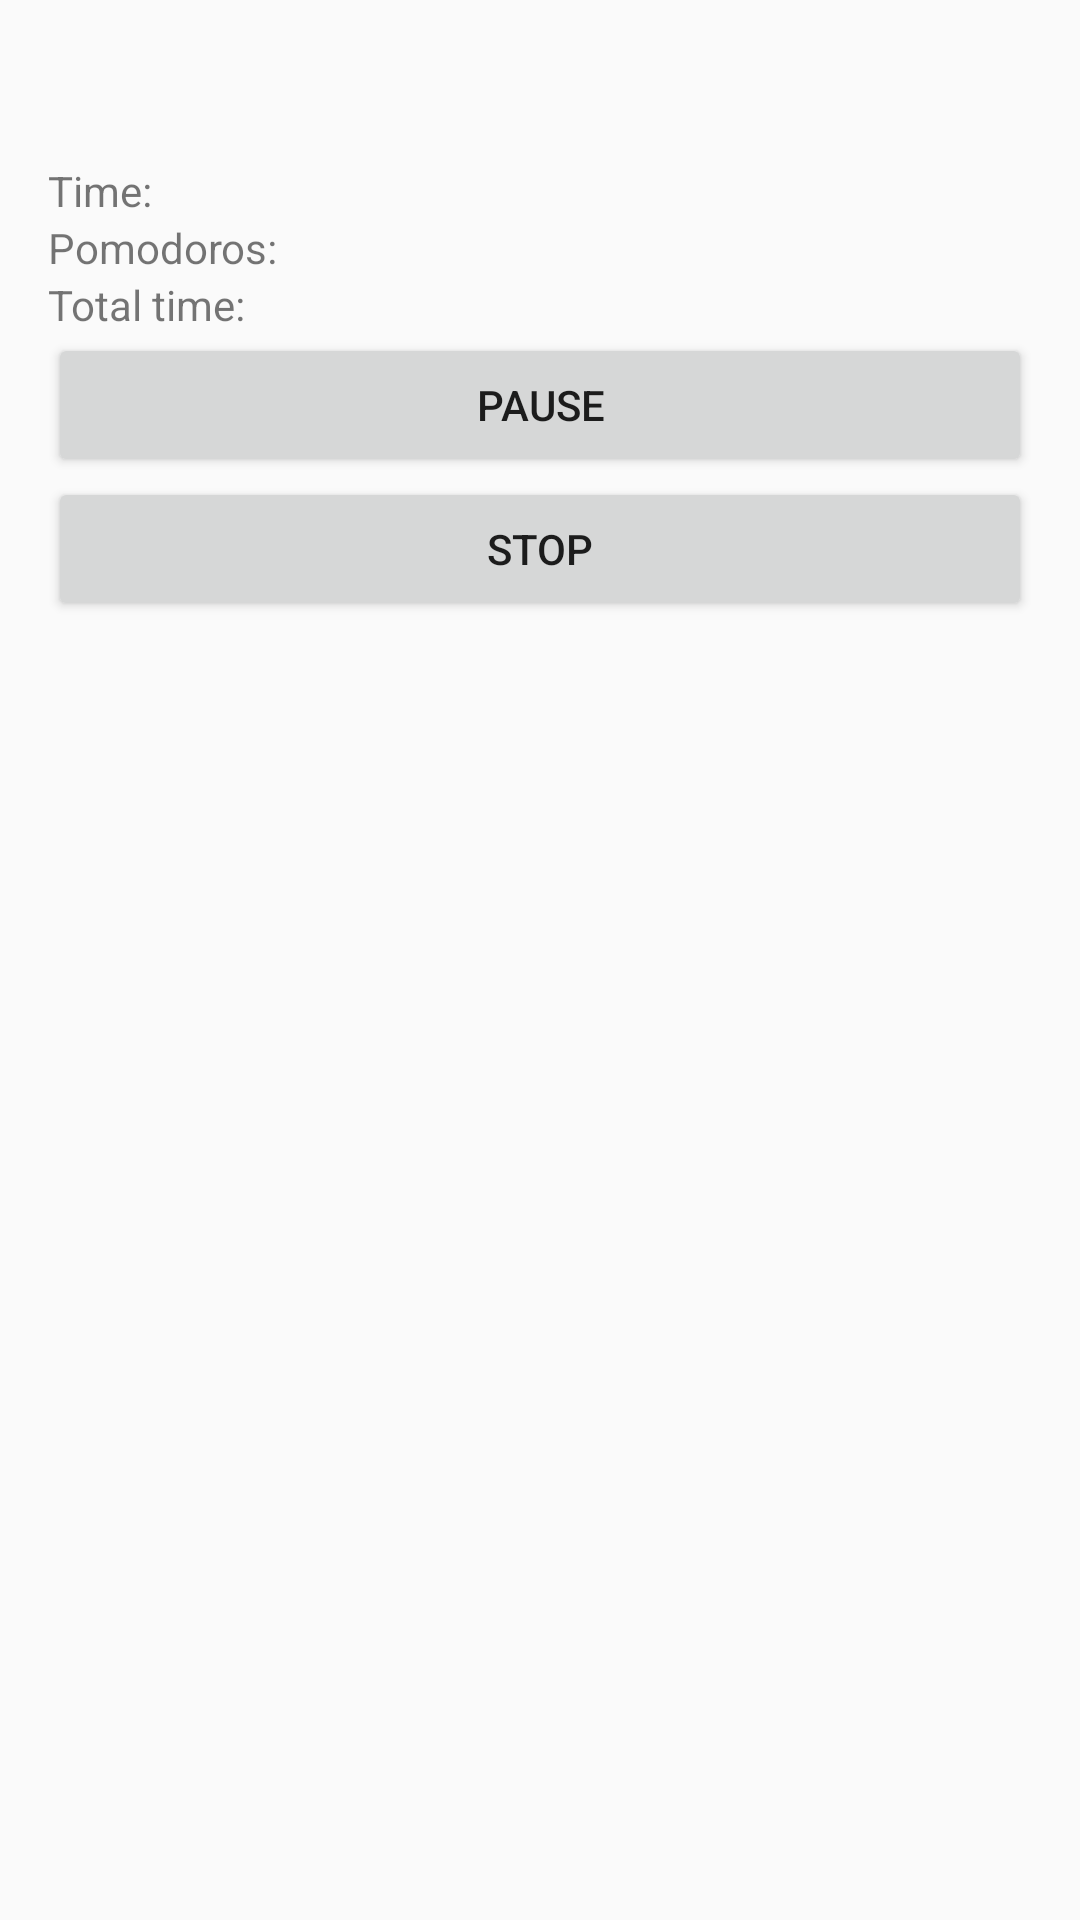

Write the Android layout XML for this screen, with the resource values it uses.
<!-- AndroidManifest.xml: application theme AppTheme -->
<!-- res/layout/activity_timer.xml -->
<LinearLayout xmlns:android="http://schemas.android.com/apk/res/android"
    xmlns:tools="http://schemas.android.com/tools"
    android:layout_width="match_parent"
    android:layout_height="match_parent"
    android:paddingLeft="@dimen/activity_horizontal_margin"
    android:paddingRight="@dimen/activity_horizontal_margin"
    android:paddingTop="@dimen/activity_vertical_margin"
    android:paddingBottom="@dimen/activity_vertical_margin"
    android:orientation="vertical"
    tools:context="co.ikust.pomodorotimer.activities.TimerActivity">

    <TextView
        android:id="@+id/tv_taskTitle"
        tools:text="Task name"
        android:layout_width="wrap_content"
        android:layout_height="wrap_content" />

    <TextView
        android:id="@+id/tv_status"
        android:layout_width="wrap_content"
        android:layout_height="wrap_content" />

    <LinearLayout
        android:layout_width="match_parent"
        android:layout_height="wrap_content"
        android:orientation="horizontal">

        <TextView
            android:text="@string/time"
            android:layout_width="wrap_content"
            android:layout_height="wrap_content" />

        <TextView
            android:id="@+id/tv_time"
            tools:text="00:00"
            android:layout_width="wrap_content"
            android:layout_height="wrap_content" />
    </LinearLayout>

    <LinearLayout
        android:layout_width="match_parent"
        android:layout_height="wrap_content"
        android:orientation="horizontal">

        <TextView
            android:text="@string/pomodoros"
            android:layout_width="wrap_content"
            android:layout_height="wrap_content" />

        <TextView
            android:id="@+id/tv_pomodoros"
            tools:text="2x"
            android:layout_width="wrap_content"
            android:layout_height="wrap_content" />
    </LinearLayout>

    <LinearLayout
        android:layout_width="match_parent"
        android:layout_height="wrap_content"
        android:orientation="horizontal">

        <TextView
            android:text="@string/total_time"
            android:layout_width="wrap_content"
            android:layout_height="wrap_content" />

        <TextView
            android:id="@+id/tv_total_time"
            tools:text="23:00"
            android:layout_width="wrap_content"
            android:layout_height="wrap_content" />
    </LinearLayout>

    <Button
        android:id="@+id/btn_pause"
        android:text="@string/pause"
        android:layout_width="match_parent"
        android:layout_height="wrap_content" />

    <Button
        android:id="@+id/btn_stop"
        android:text="@string/stop"
        android:layout_width="match_parent"
        android:layout_height="wrap_content" />

</LinearLayout>
<!-- resources referenced by this layout -->
<resources>
  <dimen name="activity_horizontal_margin">16dp</dimen>
  <dimen name="activity_vertical_margin">16dp</dimen>
  <string name="pause">Pause</string>
  <string name="pomodoros">Pomodoros:</string>
  <string name="stop">Stop</string>
  <string name="time">Time:</string>
  <string name="total_time">Total time:</string>
  <style name="AppTheme" parent="Theme.AppCompat.Light.DarkActionBar">
          
      </style>
</resources>
